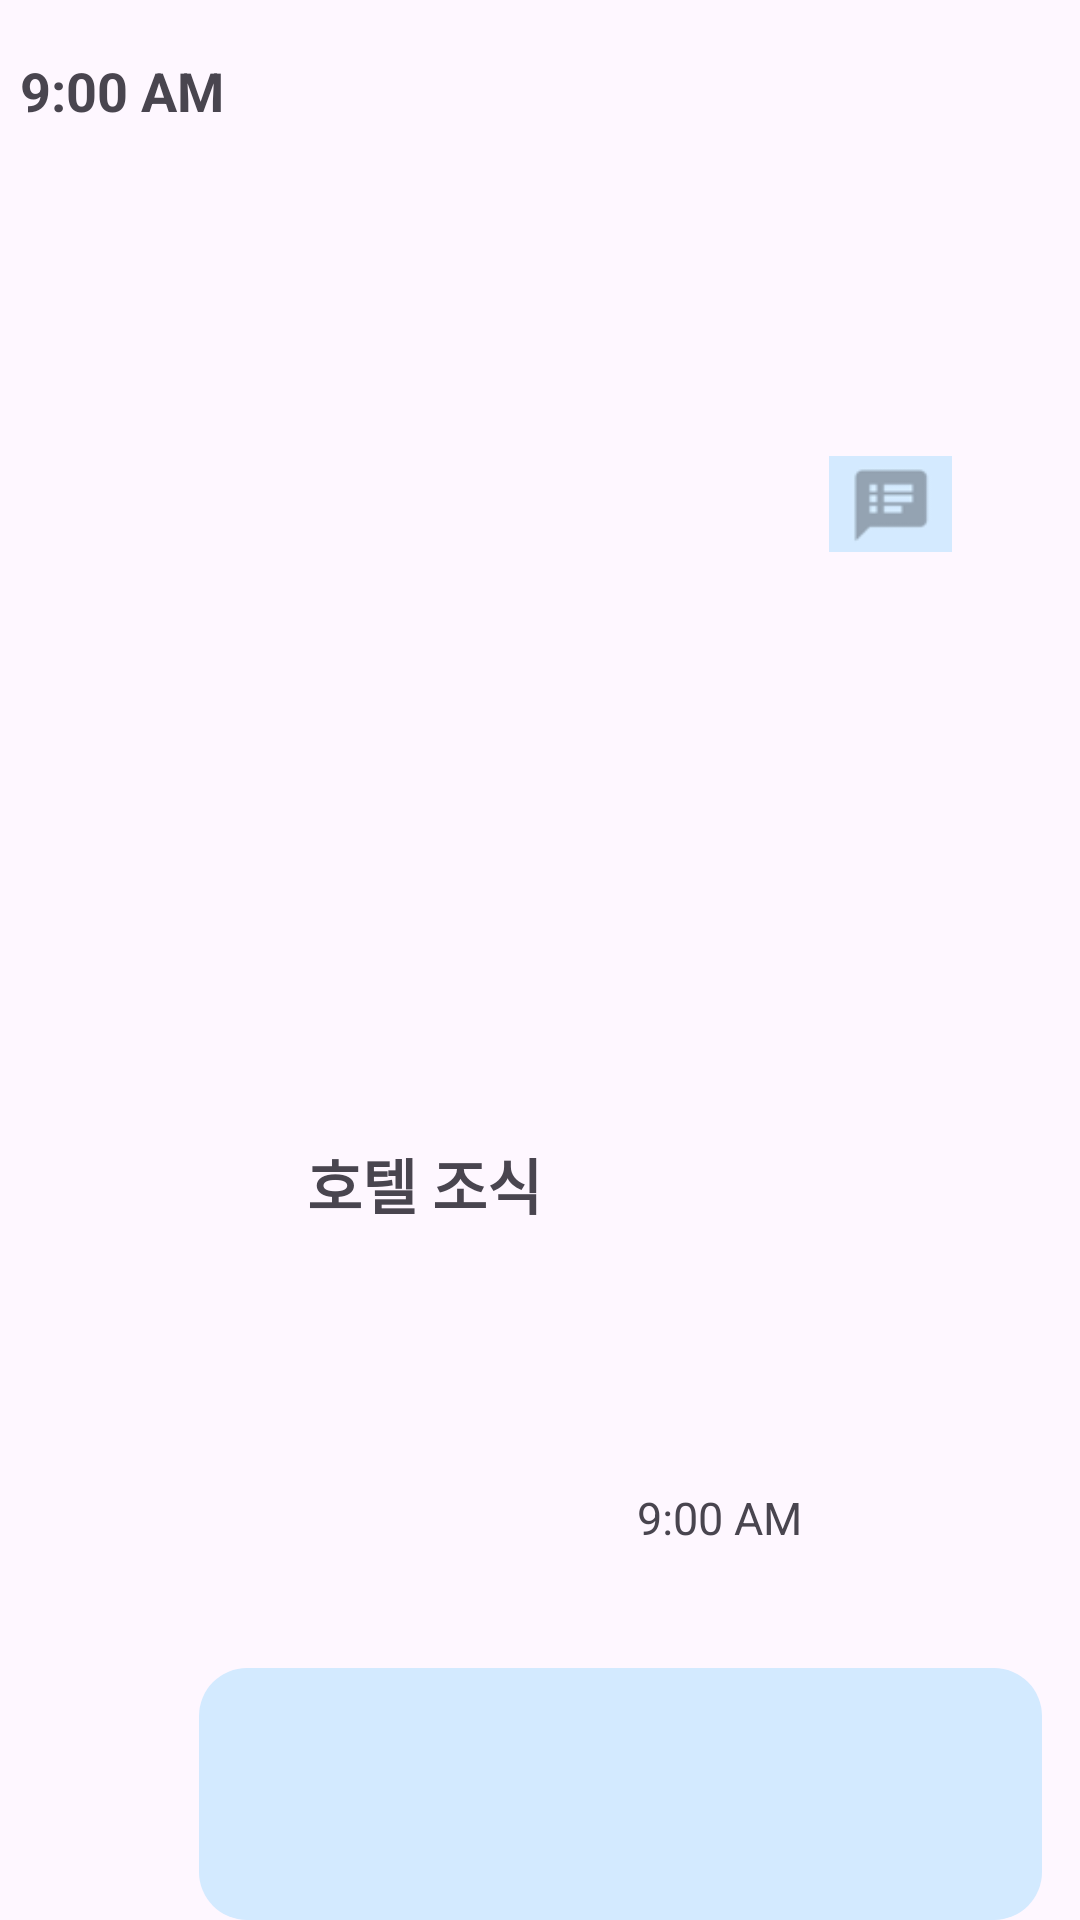

Write the Android layout XML for this screen, with the resource values it uses.
<!-- AndroidManifest.xml: application theme Theme.TridyDay -->
<!-- res/layout/list_schedules.xml -->
<?xml version="1.0" encoding="utf-8"?>

<androidx.constraintlayout.widget.ConstraintLayout xmlns:android="http://schemas.android.com/apk/res/android"
    xmlns:app="http://schemas.android.com/apk/res-auto"
    xmlns:tools="http://schemas.android.com/tools"
    android:layout_width="match_parent"
    android:layout_height="100dp">

    <View
        android:id="@+id/scheduleRoundedRectangleView"
        android:layout_width="281dp"
        android:layout_height="84dp"
        android:background="@drawable/schedule_rounded_rectangle"
        app:layout_constraintBottom_toBottomOf="parent"
        app:layout_constraintEnd_toEndOf="parent"
        app:layout_constraintHorizontal_bias="0.841"
        app:layout_constraintStart_toStartOf="parent"
        app:layout_constraintTop_toTopOf="parent"
        app:layout_constraintVertical_bias="1.0" />

    <TextView
        android:id="@+id/txt_time"
        android:layout_width="84dp"
        android:layout_height="32dp"
        android:layout_marginStart="24dp"
        android:layout_marginTop="18dp"
        android:layout_marginEnd="10dp"
        android:text="9:00 AM"
        android:textAlignment="center"
        android:textSize="18sp"
        android:textStyle="bold"
        app:layout_constraintEnd_toStartOf="@+id/scheduleRoundedRectangleView"
        app:layout_constraintStart_toStartOf="parent"
        app:layout_constraintTop_toTopOf="parent" />

    <TextView
        android:id="@+id/txt_name"
        android:layout_width="wrap_content"
        android:layout_height="wrap_content"
        android:layout_marginStart="20dp"
        android:layout_marginBottom="40dp"
        android:text="호텔 조식"
        android:textSize="20sp"
        android:textStyle="bold"
        app:layout_constraintBottom_toBottomOf="parent"
        app:layout_constraintStart_toEndOf="@+id/txt_time"
        app:layout_constraintTop_toTopOf="parent"
        app:layout_constraintVertical_bias="0.666" />

    <TextView
        android:id="@+id/txt_full_time"
        android:layout_width="wrap_content"
        android:layout_height="wrap_content"
        android:layout_marginStart="150dp"
        android:layout_marginEnd="80dp"
        android:text="9:00 AM"
        android:textSize="15sp"
        app:layout_constraintBottom_toBottomOf="@+id/scheduleRoundedRectangleView"
        app:layout_constraintEnd_toEndOf="@+id/scheduleRoundedRectangleView"
        app:layout_constraintHorizontal_bias="1.0"
        app:layout_constraintStart_toStartOf="@+id/scheduleRoundedRectangleView"
        app:layout_constraintTop_toTopOf="parent"
        app:layout_constraintVertical_bias="0.8" />

    <ImageButton
        android:id="@+id/btn_schedule_memo"
        android:layout_width="41dp"
        android:layout_height="32dp"
        android:layout_marginStart="226dp"
        android:layout_marginEnd="30dp"
        android:background="@drawable/memo"
        app:layout_constraintBottom_toBottomOf="parent"
        app:layout_constraintEnd_toEndOf="@+id/scheduleRoundedRectangleView"
        app:layout_constraintHorizontal_bias="1.0"
        app:layout_constraintStart_toStartOf="@+id/scheduleRoundedRectangleView"
        app:layout_constraintTop_toTopOf="parent"
        app:layout_constraintVertical_bias="0.25" />

</androidx.constraintlayout.widget.ConstraintLayout>
<!-- resources referenced by this layout -->
<resources>
  <!-- drawable memo: png bitmap (drawable, 923 bytes) -->
  <!-- drawable schedule_rounded_rectangle (drawable) -->
  <?xml version="1.0" encoding="utf-8"?>
  
  <shape xmlns:android="http://schemas.android.com/apk/res/android"
      android:shape="rectangle">
      
      <solid android:color="#D3EAFF" />
  
      
      <corners android:radius="16dp" />
  </shape>
  <style name="Theme.TridyDay" parent="Base.Theme.TridyDay" />
  <style name="Base.Theme.TridyDay" parent="Theme.Material3.DayNight.NoActionBar">
          
          
      </style>
</resources>
